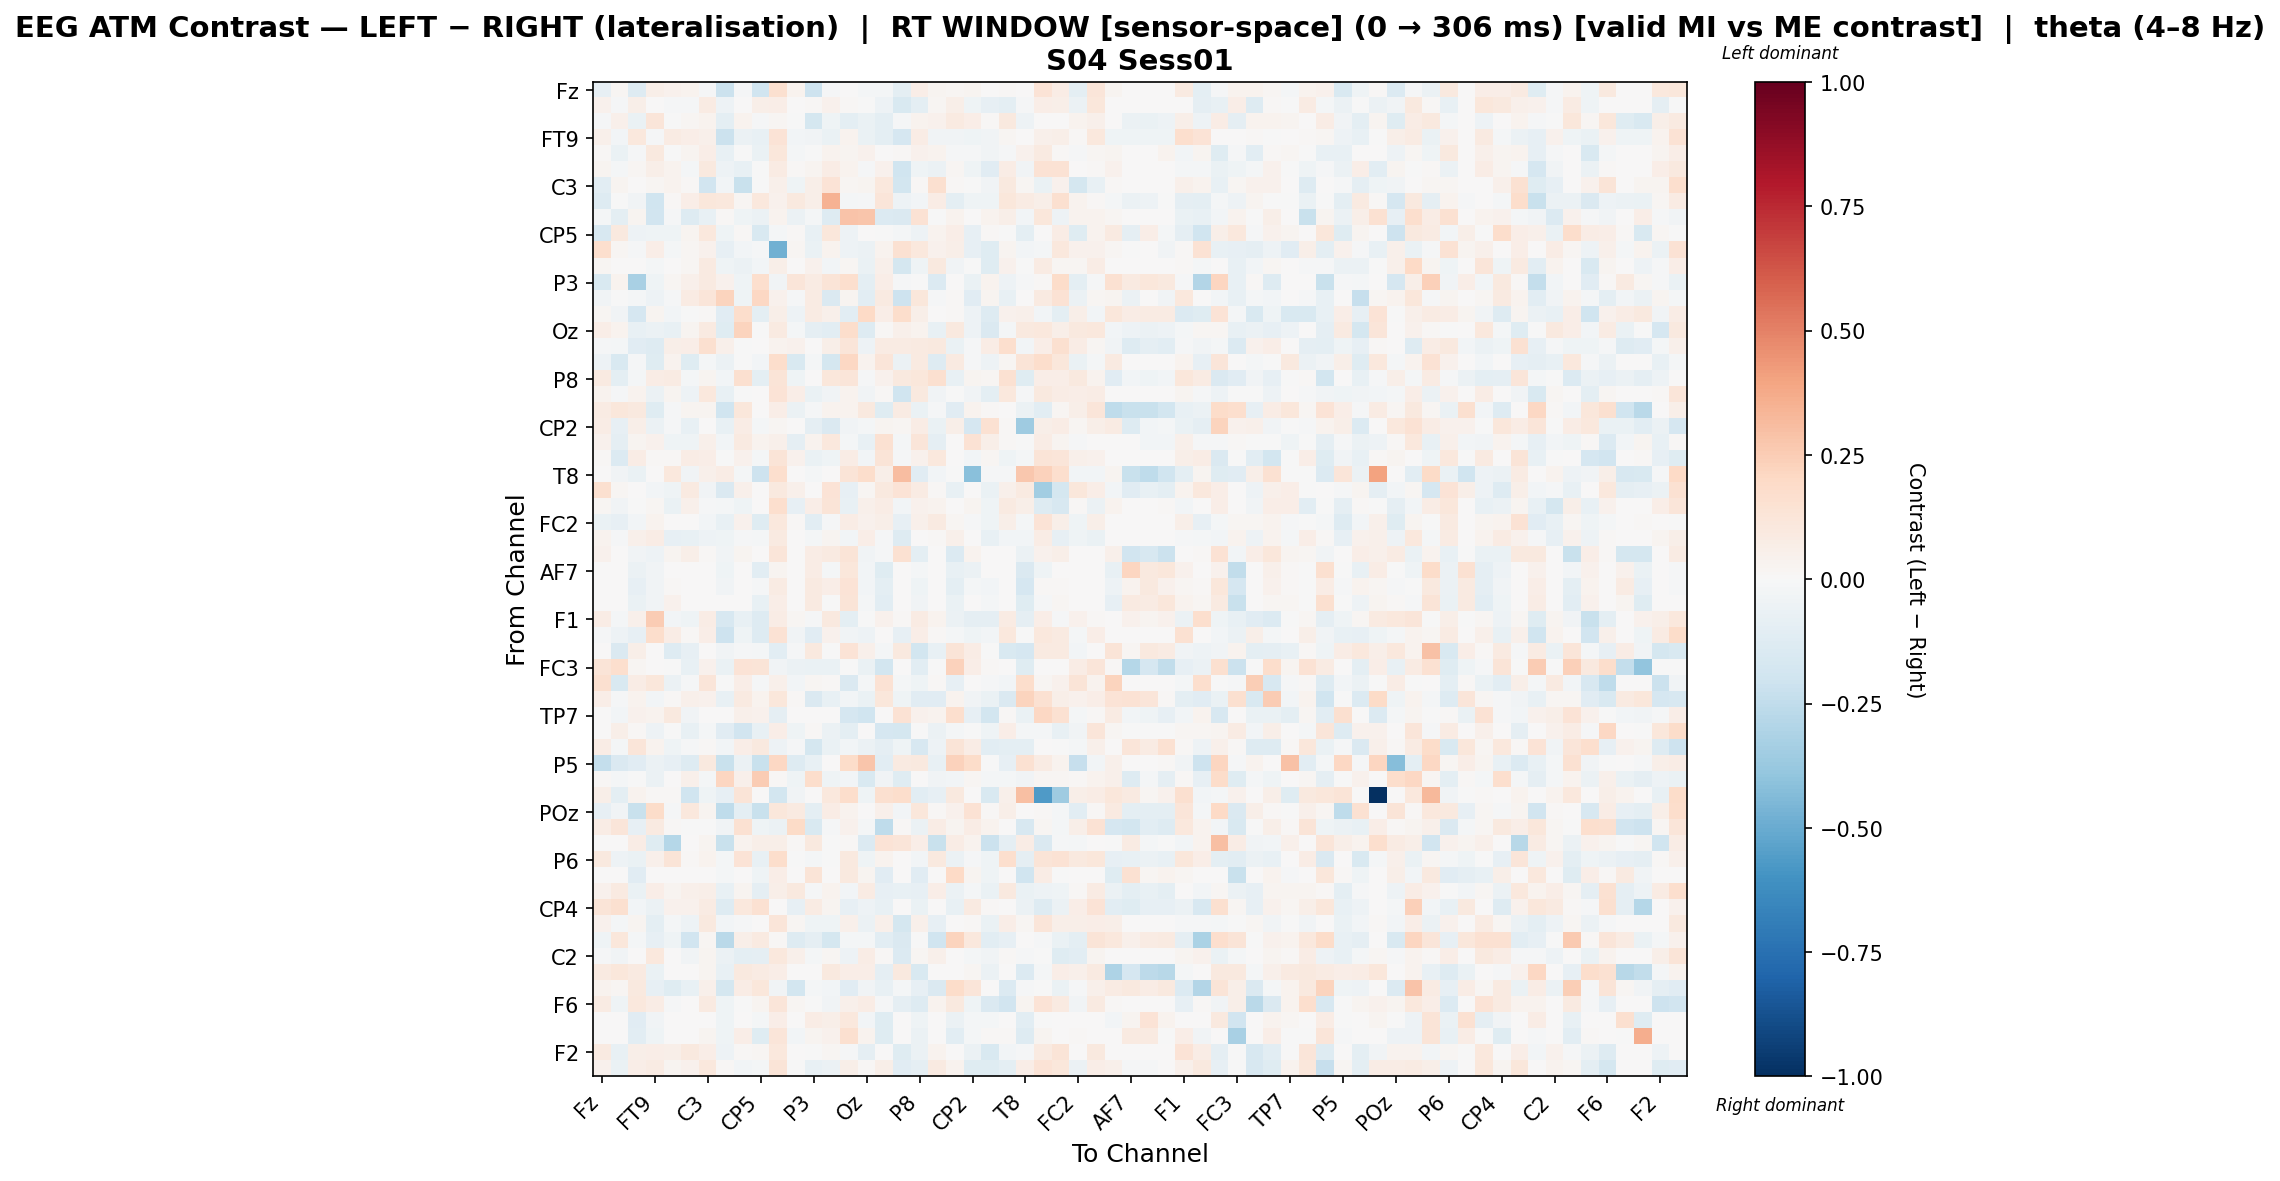

The file beside this chart, header and first rows:
, Fz, F3, F7, FT9, FC5, FC1, C3, T7, TP9, CP5, CP1, Pz, P3, P7, O1, Oz, O2, P4, P8, TP10, CP6, CP2, Cz
Fz, -0.08432, 0.01984, -0.1255, 0.05743, 0.03924, 0.03172, -0.01217, -0.218, -0.01026, -0.1977, 0.1627, 0.03816, -0.2078, -0.01318, 0.0007093, -0.02197, -0.02079, -0.09851, 0.06556, 0.02813, 0.01655, 0.02577, 0.003484
F3, 0.04115, -0.01169, 0.06109, 0.00187, -0.008849, -0.01021, 0.08051, -0.05213, 0.006551, 0.06032, 0.06792, 0.005821, 0.01415, 0.04393, 0.01062, -0.001347, -0.05439, -0.1541, -0.09994, 0.01615, 0.05714, -0.04325, -0.07956
F7, -0.01333, 0.05091, -0.06761, 0.1178, -0.002064, 0.0204, 0.03692, -0.0978, 0.03795, -0.01292, 0.02266, -0.001814, -0.1727, -0.03995, -0.1001, -0.06708, -0.09411, -0.01342, 0.03645, 0.04361, 0.08952, 0.0663, 0.00996
FT9, 0.05287, -0.02583, 0.102, -0.009575, 0.08264, 0.06307, 0.0472, -0.2179, -0.06104, -0.07438, 0.1338, -0.02358, -0.03408, -0.06638, 0.0327, -0.06809, -0.09777, -0.1654, 0.07287, -0.03559, -0.0373, -0.04233, -0.03368
FC5, 0.01505, -0.06724, -0.01083, 0.09407, -0.006178, 0.0247, 0.06283, -0.0719, -0.0003561, -0.06851, 0.1168, -0.02058, -0.003946, 0.03844, 0.03044, 0.04638, 0.006838, 0.01004, 0.04239, 0.0315, -0.01496, -0.01495, -0.03835
FC1, 0.02998, -0.02055, 0.02284, 0.062, 0.03486, -0.0159, 0.1012, -0.0499, -0.0706, -0.006198, 0.08203, 0.01014, 0.02558, 0.07421, 0.03285, -0.009923, 0.04291, -0.1969, -0.03971, -0.05611, 0.01941, -0.04532, -0.1167
C3, -0.1035, 0.03114, 0.006038, 0.01757, 0.03534, 0.01497, -0.1884, -0.02616, -0.2201, -0.00528, 0.05165, -0.04322, 0.06075, 0.134, 0.0176, 0.02889, 0.1024, -0.1829, 0.009237, 0.1619, 0.01191, -0.001583, -0.03847
T7, -0.1257, -0.00262, -0.03407, -0.1976, 0.009, 0.06717, 0.1133, 0.1019, 0.01655, 0.1058, 0.04309, 0.1, 0.05968, 0.3466, -0.01749, -0.01336, 0.1222, -0.05267, -0.03057, 0.07763, -0.09942, -0.04282, -0.04337
TP9, -0.01709, -0.09602, 0.02596, -0.1908, -0.01551, -0.1258, -0.07228, 0.01414, -0.04331, -0.06038, 0.03799, -0.05984, -0.01747, -0.1276, 0.2877, 0.2755, -0.1382, -0.1464, 0.1433, -0.004556, 0.03601, 0.005371, 0.03465
CP5, -0.1592, 0.09726, -0.04738, -0.04489, -0.04606, 0.02514, 0.1022, -0.03949, 0.008253, -0.1522, -0.0191, 0.01472, -0.07546, 0.1164, -0.04925, 0.0, -0.007279, -0.01819, -0.05008, 0.03679, 0.06508, -0.07935, 0.008589
CP1, 0.1714, 0.01827, -0.01354, 0.06963, -0.02301, 0.01836, 0.04055, -0.08594, -0.03052, -0.01463, -0.484, 0.02271, -0.06752, 0.03493, -0.05425, -0.06204, 0.03591, 0.1512, 0.1028, 0.04269, 0.05915, -0.08453, -0.1195
Pz, 0.01756, 0.004439, 0.002285, -0.01994, 0.001599, 0.0205, 0.09146, -0.04463, -0.05997, -0.02958, 0.06047, 0.0008525, 0.04072, -0.02921, 0.02093, -0.06305, 0.04959, -0.1766, -0.04198, 0.09818, -0.03803, -0.002878, -0.119
P3, -0.1503, 0.03847, -0.3274, -0.0393, 0.01817, 0.05227, 0.09275, 0.04183, -0.03931, 0.1687, -0.03458, 0.1232, 0.08322, 0.1273, 0.1701, -0.09424, 0.06388, -0.01244, -0.007731, -0.1366, 0.002676, -0.06288, 0.03324
P7, -0.03478, -0.0002181, -0.02011, -0.04946, -0.007947, 0.08079, 0.1244, 0.224, -0.04029, 0.2044, 0.04385, -0.01484, 0.0804, -0.1414, 0.02943, -0.1061, 0.09142, -0.2093, 0.1117, -0.009313, 0.009882, -0.1124, 0.02707
O1, 0.01912, -0.03776, -0.1662, 0.02626, -0.02814, -0.002315, 0.01257, -0.1145, 0.1772, -0.09755, 0.05898, -0.05447, 0.08586, 0.05196, -0.1042, 0.1977, 0.06911, 0.1736, 0.06073, 0.0004138, 0.01216, -0.0499, -0.129
Oz, 0.06399, 0.03852, -0.07216, -0.06028, -0.0712, 0.0255, 0.08706, -0.1226, 0.2201, -0.001444, 0.09128, -0.01883, -0.09145, -0.103, 0.1781, -0.1292, 0.01535, 0.04785, 0.03708, -0.07504, 0.09858, -0.04826, -0.1428
O2, -0.01102, -0.01653, -0.1168, -0.1276, 0.05634, 0.06734, 0.1582, 0.04831, -0.001317, 0.006689, 0.03777, 0.04502, 0.004182, 0.05919, 0.1226, -0.0511, 0.07993, 0.08514, 0.08928, 0.1014, -0.06378, -0.01109, 0.07646
P4, -0.05129, -0.1505, -0.01177, -0.1216, 0.03797, -0.1228, -0.02149, -0.05915, -0.000256, -0.02433, 0.1744, -0.1496, -0.02297, -0.1733, 0.2041, 0.03161, 0.1191, -0.06127, 0.09103, -0.1262, 0.09184, -0.01023, -0.04971
P8, 0.09033, -0.1005, -0.01795, 0.07337, 0.08002, -0.01752, 0.02465, -0.03102, 0.1604, -0.09516, 0.1279, -0.04314, 0.0007871, 0.1164, 0.1192, -0.01166, 0.04152, 0.09732, 0.1159, 0.1591, -0.07367, 0.02361, 0.01584
TP10, 0.03435, -0.008699, 0.03513, -0.05895, 0.02751, -0.04922, 0.1061, -0.07461, -0.002021, 0.005501, 0.1374, 0.0642, -0.06584, -0.03418, 0.03802, -0.03664, 0.01008, -0.2013, 0.1009, -0.03858, -0.007471, -0.0333, -0.09476
CP6, 0.08466, 0.1094, 0.09473, -0.1205, -0.01484, 0.02384, 0.02723, -0.2024, 0.1101, 0.00546, 0.0698, -0.05931, -0.01065, 0.03501, 0.03482, 0.09899, -0.1201, 0.08172, -0.0627, -0.01484, -0.111, 0.03338, 0.01046
CP2, 0.07311, -0.07935, 0.05757, -0.06112, -0.01179, -0.07503, 0.00483, -0.07123, 0.07669, -0.02259, 0.02191, 0.006646, -0.09261, -0.1416, -0.03516, -0.01769, 0.02766, 0.021, 0.07274, -0.06327, 0.05667, -0.1696, 0.1548
Cz, 0.04679, -0.09243, 0.02547, 0.04386, -0.04584, -0.0435, 0.05069, -0.02609, 0.08603, 0.0381, 0.05085, -0.0897, 0.0381, 0.1049, -0.02325, -0.07064, 0.1543, -0.01679, 0.1247, -0.08693, 0.006691, 0.1482, 0.06119
C4, 0.0108, -0.1396, 0.07196, 0.01501, 0.01085, 0.07077, 0.067, -0.0068, 0.04541, -0.02176, 0.1289, 0.04178, -0.06915, -0.04337, 0.07047, -0.03075, 0.1317, -0.01302, 0.03982, 0.1019, 0.0, -0.02878, 0.01738
T8, 0.006647, -0.03143, -0.06638, 0.006647, 0.1082, -0.0327, 0.05172, 0.07168, -0.01692, -0.2035, 0.1682, 0.004529, -0.01964, 0.0, 0.1262, 0.1771, 0.05731, 0.3066, -0.1167, -0.02478, -0.005552, -0.415, -0.01178
FT10, 0.1572, 0.02063, 0.0, -0.03098, -0.03965, 0.09073, -0.03557, -0.1433, 0.05444, 0.0, 0.09542, 0.04715, 0.006173, 0.1376, -0.08572, 0.01778, 0.09404, 0.1398, 0.08543, 0.009885, -0.07412, 0.002911, -0.06351
FC6, 0.02018, -0.03633, -0.004881, 0.01677, -0.06328, 0.05193, -0.0146, -0.0205, -0.04624, 0.0002273, 0.1688, -0.08448, 0.06345, 0.1263, -0.07719, 0.05201, 0.07539, -0.02778, 0.04568, 0.03381, 0.00125, 0.0242, -0.04247
FC2, -0.06925, -0.08093, -0.02349, 0.03169, 0.006329, 0.005928, -0.03096, -0.07508, 0.04486, -0.1229, 0.1017, 0.01429, -0.1094, -0.008945, 0.07469, 0.04587, 0.05961, -0.0852, 0.04848, 0.09212, 0.02293, -0.01061, -0.04384
F4, 0.03839, -0.01148, 0.04821, 0.07072, -0.08054, -0.07441, -0.05082, -0.04209, -0.01375, -0.0167, 0.09056, 0.007081, -0.01882, 0.02615, -0.02944, 0.06286, -0.0111, -0.1258, 0.003425, 0.01188, 0.04912, 0.002075, -0.07383
F8, 0.04627, 0.005186, -0.03463, -0.05407, 0.02486, 0.0579, 0.01209, -0.0374, 0.03004, 0.005476, 0.1196, 0.0, 0.07452, 0.08678, 0.1257, -0.03356, -0.012, 0.1529, -0.09585, 0.0, -0.1348, 0.03453, 0.006333
AF7, 0.0, 0.0, -0.06005, -0.03809, 0.0, 0.0, 0.0, -0.04386, 0.0, -0.1053, 0.02977, 0.0, 0.0731, -0.01891, 0.1167, -0.02375, -0.1178, 0.0, -0.02245, 0.0, -0.07678, -0.05877, 0.0
AF3, 0.0, 0.0, -0.08533, -0.03744, 0.008893, 0.0, 0.0, -0.03421, 0.0, -0.009533, 0.08068, 0.0, 0.08723, 0.06702, 0.1334, -0.02858, -0.09713, 0.0, -0.04174, 0.0, -0.1012, -0.02256, -0.02496
AFz, 0.0, 0.0, -0.06818, -0.03507, 0.04327, 0.0, 0.0, 0.002888, 0.0, -0.07555, 0.06318, 0.0, 0.08943, -0.004464, 0.126, -0.0184, -0.1084, 0.0, -0.03449, 0.0, -0.06658, 0.007294, -0.02338
F1, 0.0729, -0.01853, 0.05162, 0.251, -0.02559, -0.04538, 0.0727, -0.1587, -0.07084, -0.132, 0.07545, 0.01717, -0.01272, 0.1004, -0.09857, -0.004066, 0.04531, 0.01546, 0.08272, 0.03775, -0.05829, -0.09142, -0.08949
F5, -0.009415, -0.05226, -0.08324, 0.1786, 0.07235, 0.01286, 0.06426, -0.2084, -0.03992, -0.1278, 0.1411, -0.03411, -0.1131, 0.04481, -0.03681, -0.05032, 0.00174, -0.08511, 0.06799, 0.01245, -0.02065, -0.0424, -0.02755
FT7, 0.004247, -0.1473, 0.05509, 0.0, -0.1326, -0.08301, 0.006034, -0.03517, -0.009082, -0.01697, -0.1075, -0.01322, 0.09607, -0.002014, 0.1334, 0.05204, -0.01748, 0.09675, -0.1866, -0.07443, 0.1286, 0.07689, -0.001358
FC3, 0.1322, 0.1711, 0.01709, 0.0, -0.006949, -0.0712, 0.04323, -0.06559, 0.138, 0.131, -0.03891, -0.05482, -0.06455, -0.06694, -0.006949, -0.06561, -0.1828, 0.0, -0.1093, -0.006949, 0.2298, 0.06566, 0.01049
C1, 0.1583, -0.1546, 0.07543, 0.112, -0.06243, -0.01434, 0.1181, -0.003645, 0.06281, -0.01459, 0.05261, -0.02483, 0.01613, 0.01011, -0.1422, -0.0234, 0.1412, -0.02241, -0.04272, 0.01211, -0.08278, 0.001791, -0.0128
C5, 0.06296, -0.01317, 0.03664, -0.02365, 0.01229, 0.05215, 0.04152, -0.07303, 0.09224, 0.03785, 0.1148, 0.01498, -0.1444, -0.07702, -0.02643, -0.0693, 0.1123, -0.04311, -0.1144, -0.1095, 0.035, -0.03322, -0.06534
TP7, 0.0003939, -0.02902, 0.04333, 0.0389, 0.09712, -0.0387, 0.0, 0.00777, 0.04852, 0.04333, -0.08632, 0.0, 0.0, 0.0, -0.1681, -0.2024, 0.0, 0.1435, 0.04162, 0.0389, 0.1692, -0.08186, -0.1807
CP3, 0.002661, 0.06085, 0.01206, -0.05098, -0.007598, -0.07716, -0.017, -0.1149, -0.1946, -0.07046, 0.06745, -0.04524, 0.01309, -0.06024, -0.09734, 0.004349, -0.1698, -0.1758, -0.002067, -0.06122, -0.01947, -0.007689, -0.04408
P1, 0.07423, -0.01662, 0.1178, 0.03306, -0.0449, -0.007968, 0.009003, -0.02489, 0.06452, 0.1009, -0.05452, -0.008793, -0.1719, -0.06983, -0.02494, -0.06028, -0.09069, -0.04245, -0.1632, -0.04763, 0.1264, 0.07623, -0.1057
P5, -0.24, -0.1484, -0.1163, -0.05986, -0.08483, -0.1283, 0.09875, -0.2205, -0.06067, -0.225, 0.2092, -0.1322, -0.07303, 0.0, 0.1865, 0.2742, -0.1087, 0.09213, 0.09863, -0.07278, 0.2277, 0.1836, -0.007448
PO7, 0.007859, -0.01892, -0.006859, -0.06071, 0.005126, 0.04732, -0.01582, 0.2156, 0.0519, 0.2534, 0.01021, -0.03992, 0.1742, -0.03987, -0.02905, -0.1562, -0.0378, -0.1196, 0.007332, -0.03365, -0.02889, 0.01616, -0.02305
PO3, 0.05621, -0.09398, 0.03377, 0.01387, 0.01183, -0.1966, -0.04482, -0.07908, 0.1281, 0.0, -0.1818, -0.0348, 0.0, 0.1036, 0.1789, -0.04121, 0.1605, 0.1761, -0.1088, -0.07928, 0.0938, 0.007564, -0.1488
POz, -0.08333, -0.03527, -0.2262, 0.1842, -0.009031, 0.1055, 0.03071, -0.253, -0.09505, -0.2241, 0.1105, 0.09031, -0.09992, 0.07688, 0.03291, 0.002847, 0.05, -0.02916, 0.1101, 0.01267, 0.03914, 0.1466, 0.01086
PO4, 0.07034, 0.1215, -0.08348, 0.08727, 0.01414, -0.004349, -0.002397, -0.03585, 0.1531, -0.0444, -0.05591, 0.1944, -0.1536, -0.01341, 0.04184, -0.01851, -0.2532, 0.01172, -0.05992, 0.07695, 0.02919, 0.07172, 0.03207
PO8, 0.006037, 0.004003, 0.07591, -0.1243, -0.2881, 0.00117, 0.0299, -0.2251, 0.03236, 0.05973, 0.05941, 0.008739, 0.09475, -0.007664, 0.009295, -0.1387, 0.1354, 0.1249, 0.06916, -0.2252, 0.07084, 0.03345, -0.2122
P6, 0.09958, -0.04973, -0.06285, 0.04769, 0.1266, 0.01519, 0.03433, -0.01646, 0.1367, -0.07735, 0.1722, -0.003659, -0.02335, -0.003458, 0.09689, -0.04146, 0.03224, 0.00289, -0.02908, 0.09994, -0.06146, -0.01008, -0.04678
P2, 0.003019, 0.0, -0.1149, 0.0, 0.0, 0.0, 0.0, -0.0167, 0.0, -0.0422, 0.06392, 0.0, 0.1291, 0.0, 0.09457, 0.02613, -0.1146, 0.0, -0.1146, 0.0, 0.1972, 0.0265, -0.04082
CPz, 0.04094, 0.09146, -0.06364, 0.06293, 0.0312, 0.05228, 0.05943, -0.07433, 0.0289, -0.08918, 0.05629, 0.1005, -0.01419, 0.03359, -0.02573, 0.07919, -0.08572, -0.07613, -0.08016, 0.0679, -0.05699, -0.0159, -0.06954
CP4, 0.1259, 0.1637, -0.02485, -0.06115, 0.04023, 0.0461, 0.08253, -0.1289, 0.107, 0.1497, 0.0, -0.08332, 0.0788, 0.02414, -0.0834, -0.05371, -0.07328, 0.0, -0.06902, 0.004855, -0.07119, 0.09326, 0.0128
TP8, 0.04261, -0.01852, 0.02668, -0.1014, -0.01961, -0.05058, 0.09728, -0.03121, -0.01189, 0.002483, 0.1202, 0.01826, -0.04321, -0.0464, 0.04743, -0.06203, 0.04763, -0.1724, 0.054, -0.08094, 0.0, 0.01515, -0.07024
C6, -0.04438, 0.1128, -0.02013, -0.07977, -0.03987, -0.1916, 0.02288, -0.2724, 0.05538, 0.08739, 0.008951, -0.1252, -0.09138, -0.1789, -0.01943, -0.02068, -0.1064, -0.1415, -0.007045, -0.1961, 0.2222, 0.1034, -0.1026
C2, -0.01071, -0.03284, 0.005909, 0.1055, 0.001744, -0.03846, 0.03125, -0.06, -0.1014, -0.08979, 0.1064, 0.05162, -0.02116, 0.01592, -0.05244, 0.07047, 0.008257, -0.1367, 0.01913, 0.05071, 0.001886, -0.01783, -0.03834
FC4, 0.08922, 0.1163, 0.08717, -0.06359, 0.0, 0.0, 0.02504, -0.07515, 0.09609, 0.08127, 0.06576, 0.0, 0.0, 0.09609, 0.06877, 0.06971, -0.08896, 0.101, -0.1542, 0.0, 0.007409, 0.01918, -0.06166
FT8, 0.03801, 0.02113, 0.09777, -0.07814, -0.1237, -0.07179, 0.05131, -0.1731, 0.07585, 0.114, -0.03176, -0.1805, -0.0183, -0.02696, -0.1152, -0.03903, -0.07657, -0.02042, -0.08519, -0.1418, 0.1814, 0.1195, 0.005211
F6, 0.08205, -0.04125, 0.1083, 0.07786, -0.01171, 0.004633, 0.0912, -0.04593, -0.002127, 0.02824, 0.1207, 0.02223, -0.006143, -0.03324, 0.0535, 0.07626, -0.01412, -0.0912, -0.127, 0.03364, 0.09382, -0.04137, -0.1447
AF8, 0.0, 0.0, -0.1157, -0.03398, 0.0, 0.0, 0.0, -0.03913, 0.0, -0.01988, 0.06453, 0.0, 0.07186, 0.05602, 0.1083, -0.02922, -0.1192, 0.0, -0.04434, 0.0, -0.05476, -0.01665, -0.02266
AF4, 0.0, 0.0, -0.1051, -0.0403, 0.0, 0.0, 0.02678, -0.04402, 0.06574, -0.119, 0.1217, -0.02569, 0.02511, 0.04678, 0.1592, 0.0351, -0.1194, 0.0, -0.0596, 0.0, -0.1042, -0.018, 0.01461
... 2 more rows
